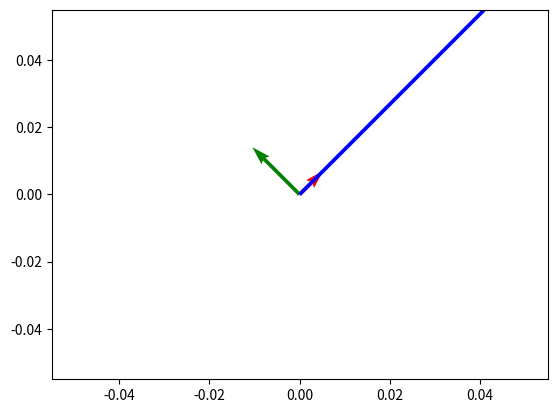

This chart was generated by the following Python code:
import numpy as np
import matplotlib.pyplot as plt


class VectorVisualizer:
    def __init__(self) -> None:
        self.colorlist = ["r", "g", "b", "c", "m", "y"]

    def plot_2d(self, vector):
        vec_size = np.shape(vector)
        if not vec_size[1] == 2:
            print("vector shpae must be (,2)")
            print("your vector in plot2D pucton is :", vec_size)
            return 1
        origin = np.zeros((2, vec_size[0]))
        plt.quiver(
            *origin,
            vector[:, 0],
            vector[:, 1],
            color=self.colorlist[: vec_size[0]],
            scale=21
        )
        plt.show()


def main():
    print("test for visualizer")
    V = np.array([[1, 1], [-2, 2], [10, 10]])
    vec_vis = VectorVisualizer()
    vec_vis.plot_2d(V)

    # origin = np.array([[0, 0, 0],[0, 0, 0]]) # origin point
    # plt.quiver(*origin, V[:,0], V[:,1], color=['r','b','g'], scale=21)
    # plt.show()


if __name__ is "__main__":
    main()
else:
    main()
